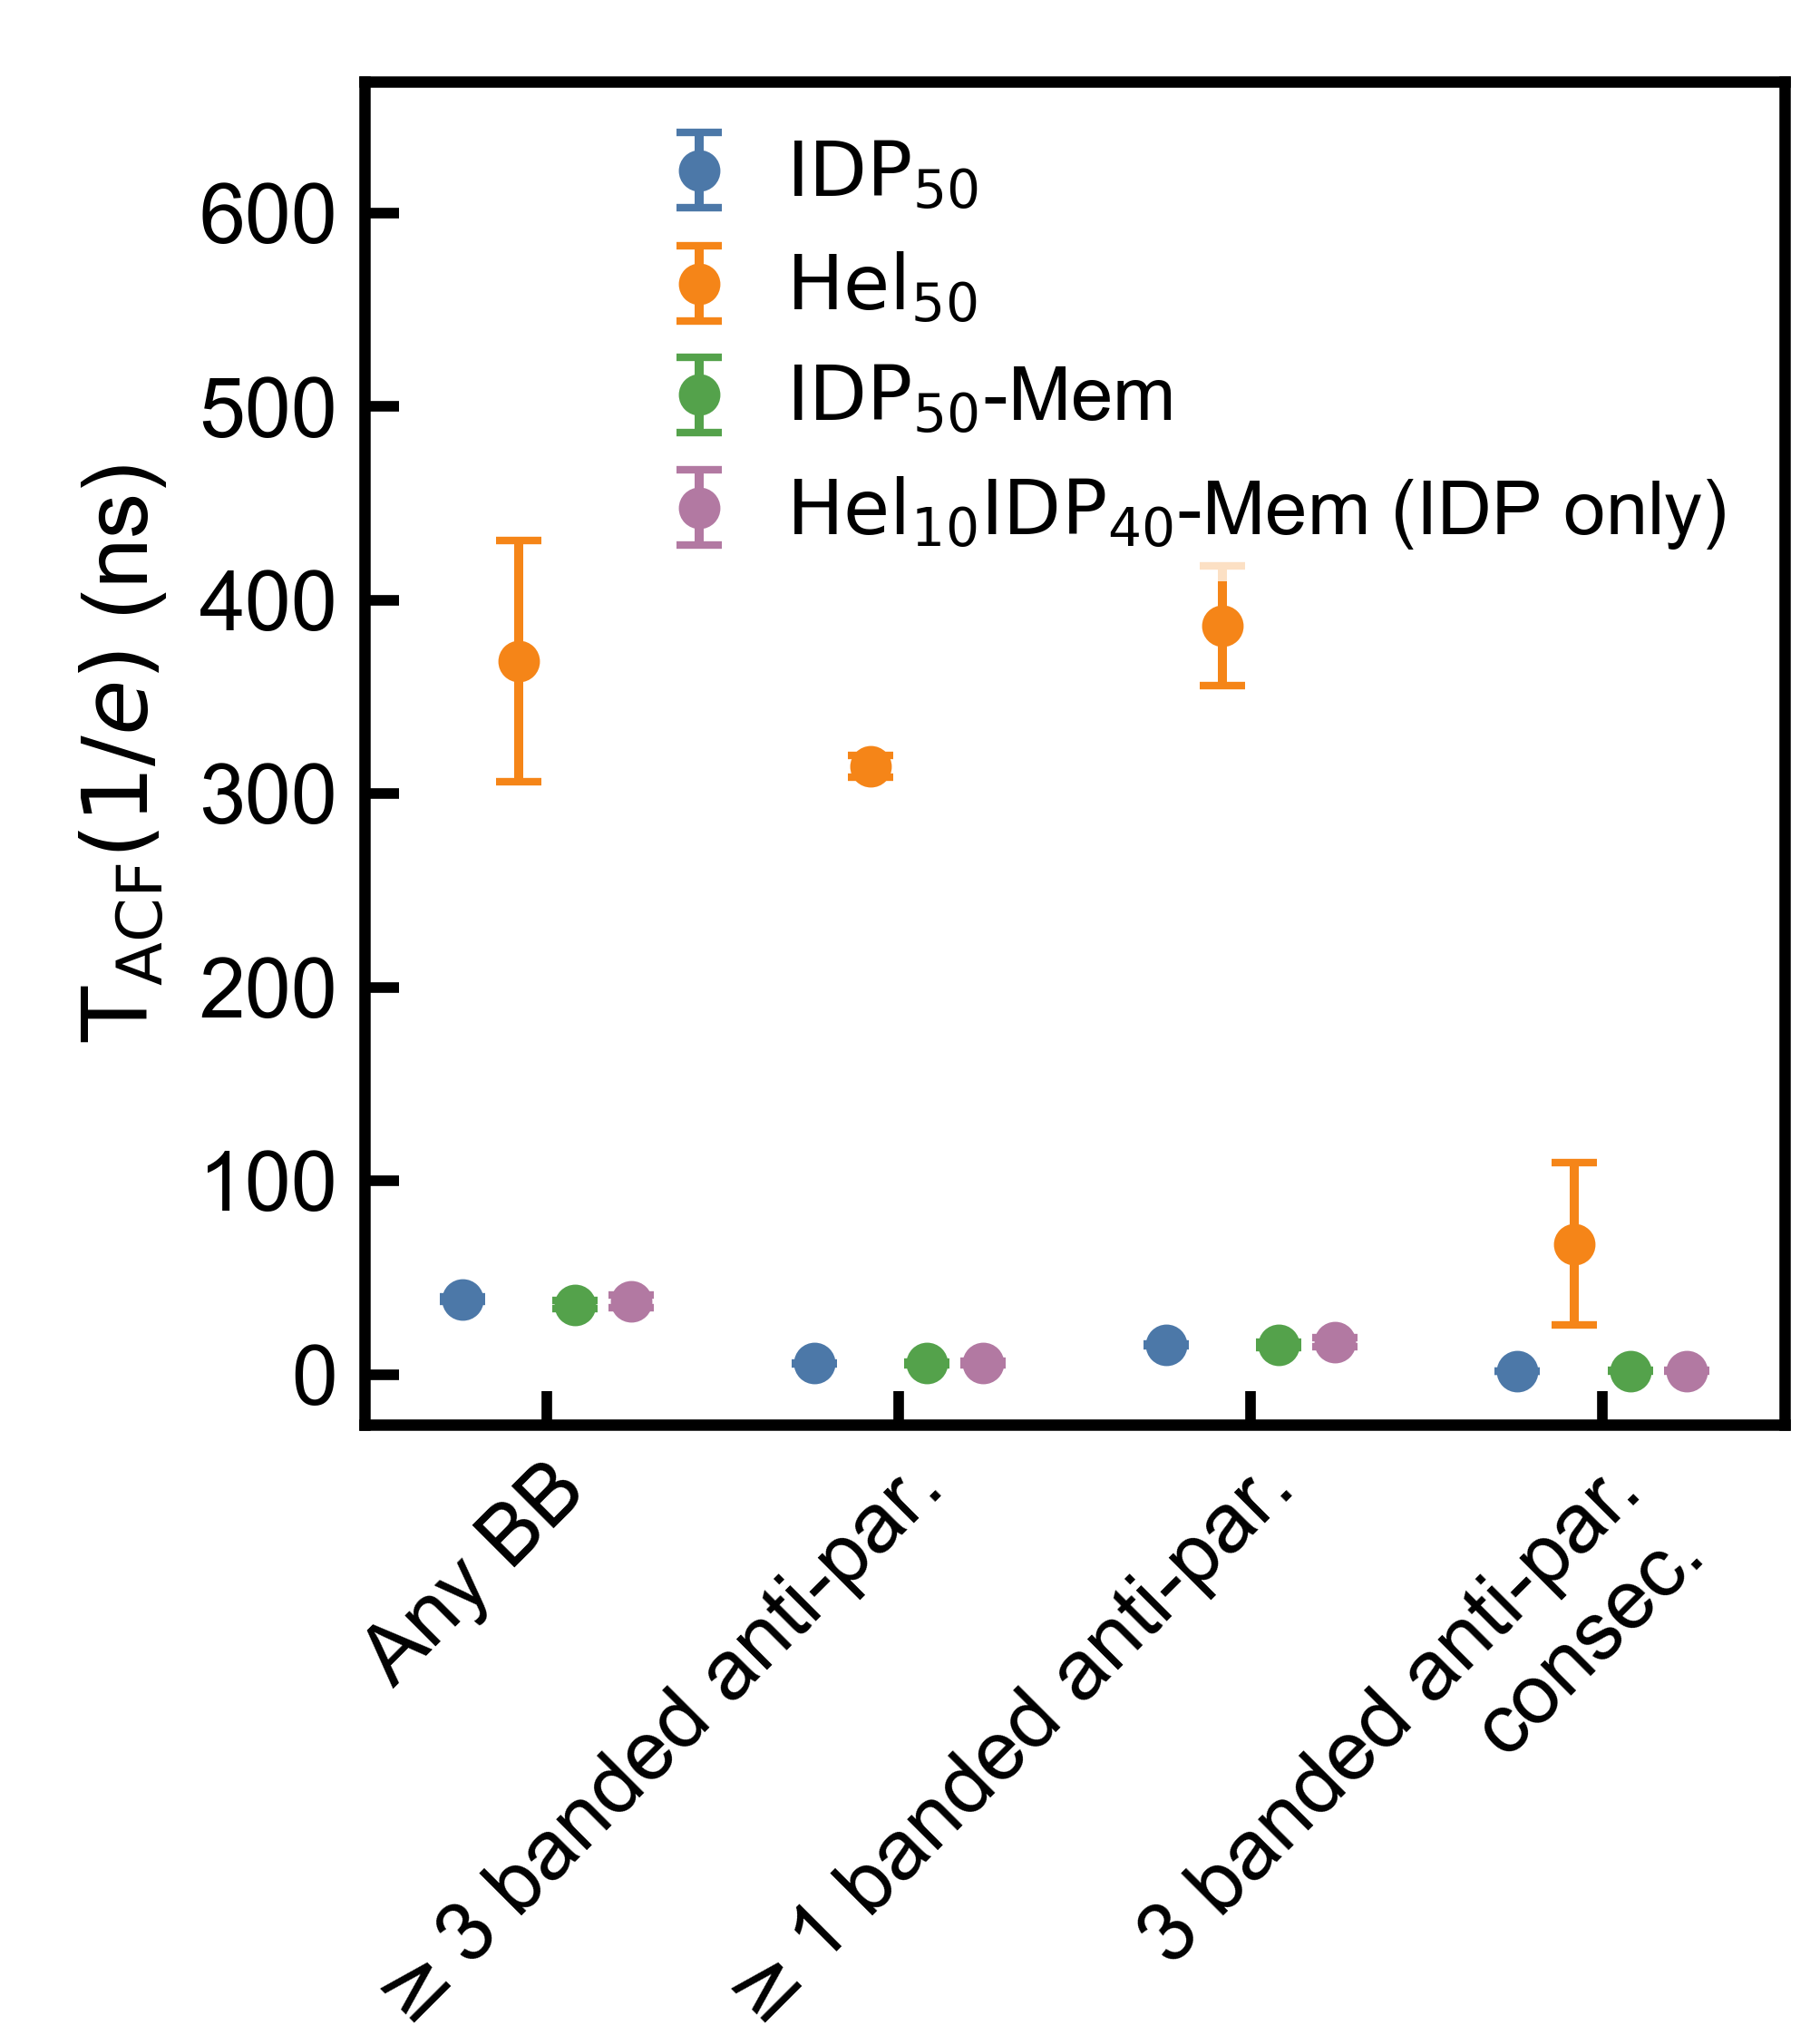

Data behind this chart, as committed beside it:
group, group_label, contact_mode, contact_label, threshold, threshold_reached, time_ps, time_ns, err_low_ps, err_low_ns, err_high_ps, err_high_ns, err_sym_ps, err_sym_ns
G1_Wcluster_alhx0, $\mathrm{IDP}_{50}$, any_nac_to_nac_bb, Any BB contact, 1/e, True, 38876, 38.88, 1030, 1.03, 589.1, 0.5891, 1030, 1.03
G2_Wcluster_alhx700, $\mathrm{Hel}_{50}$, any_nac_to_nac_bb, Any BB contact, 1/e, True, 368547, 368.5, 49001, 49, 62477, 62.48, 62477, 62.48
G3_Onmem_plus, $\mathrm{IDP}_{50}$-Mem, any_nac_to_nac_bb, Any BB contact, 1/e, True, 36065, 36.06, 1792, 1.792, 2009, 2.009, 2009, 2.009
G4_Onmem_wall, $\mathrm{Hel}_{10}\mathrm{IDP}_{40}$-Mem…, any_nac_to_nac_bb, Any BB contact, 1/e, True, 37546, 37.55, 2757, 2.757, 3274, 3.274, 3274, 3.274
G1_Wcluster_alhx0, $\mathrm{IDP}_{50}$, three_antisymmetric_nac_bb, Any 3 banded anti-par. BB contacts, 1/e, True, 5675, 5.675, 67.98, 0.06798, 74.3, 0.0743, 74.3, 0.0743
G2_Wcluster_alhx700, $\mathrm{Hel}_{50}$, three_antisymmetric_nac_bb, Any 3 banded anti-par. BB contacts, 1/e, True, 314250, 314.2, 5669, 5.669, 2741, 2.741, 5669, 5.669
G3_Onmem_plus, $\mathrm{IDP}_{50}$-Mem, three_antisymmetric_nac_bb, Any 3 banded anti-par. BB contacts, 1/e, True, 5790, 5.79, 480, 0.48, 616.9, 0.6169, 616.9, 0.6169
G4_Onmem_wall, $\mathrm{Hel}_{10}\mathrm{IDP}_{40}$-Mem…, three_antisymmetric_nac_bb, Any 3 banded anti-par. BB contacts, 1/e, True, 5996, 5.996, 667.8, 0.6678, 828.5, 0.8285, 828.5, 0.8285
G1_Wcluster_alhx0, $\mathrm{IDP}_{50}$, antisymmetric_nac_bb, Any 1 banded anti-par. BB contact, 1/e, True, 15304, 15.3, 395.8, 0.3958, 341.7, 0.3417, 395.8, 0.3958
G2_Wcluster_alhx700, $\mathrm{Hel}_{50}$, antisymmetric_nac_bb, Any 1 banded anti-par. BB contact, 1/e, True, 386871, 386.9, 29322, 29.32, 30979, 30.98, 30979, 30.98
G3_Onmem_plus, $\mathrm{IDP}_{50}$-Mem, antisymmetric_nac_bb, Any 1 banded anti-par. BB contact, 1/e, True, 15299, 15.3, 1166, 1.166, 1367, 1.367, 1367, 1.367
G4_Onmem_wall, $\mathrm{Hel}_{10}\mathrm{IDP}_{40}$-Mem…, antisymmetric_nac_bb, Any 1 banded anti-par. BB contact, 1/e, True, 16564, 16.56, 2078, 2.078, 2386, 2.386, 2386, 2.386
G1_Wcluster_alhx0, $\mathrm{IDP}_{50}$, triplet_antisymmetric_nac_bb, 3 consecutive banded anti-par. BB contac…, 1/e, True, 1809, 1.809, 38.91, 0.03891, 40.98, 0.04098, 40.98, 0.04098
G2_Wcluster_alhx700, $\mathrm{Hel}_{50}$, triplet_antisymmetric_nac_bb, 3 consecutive banded anti-par. BB contac…, 1/e, True, 67458, 67.46, 34189, 34.19, 41975, 41.97, 41975, 41.97
G3_Onmem_plus, $\mathrm{IDP}_{50}$-Mem, triplet_antisymmetric_nac_bb, 3 consecutive banded anti-par. BB contac…, 1/e, True, 1883, 1.883, 93.24, 0.09324, 97.36, 0.09736, 97.36, 0.09736
G4_Onmem_wall, $\mathrm{Hel}_{10}\mathrm{IDP}_{40}$-Mem…, triplet_antisymmetric_nac_bb, 3 consecutive banded anti-par. BB contac…, 1/e, True, 1846, 1.846, 150.3, 0.1503, 151.1, 0.1511, 151.1, 0.1511
